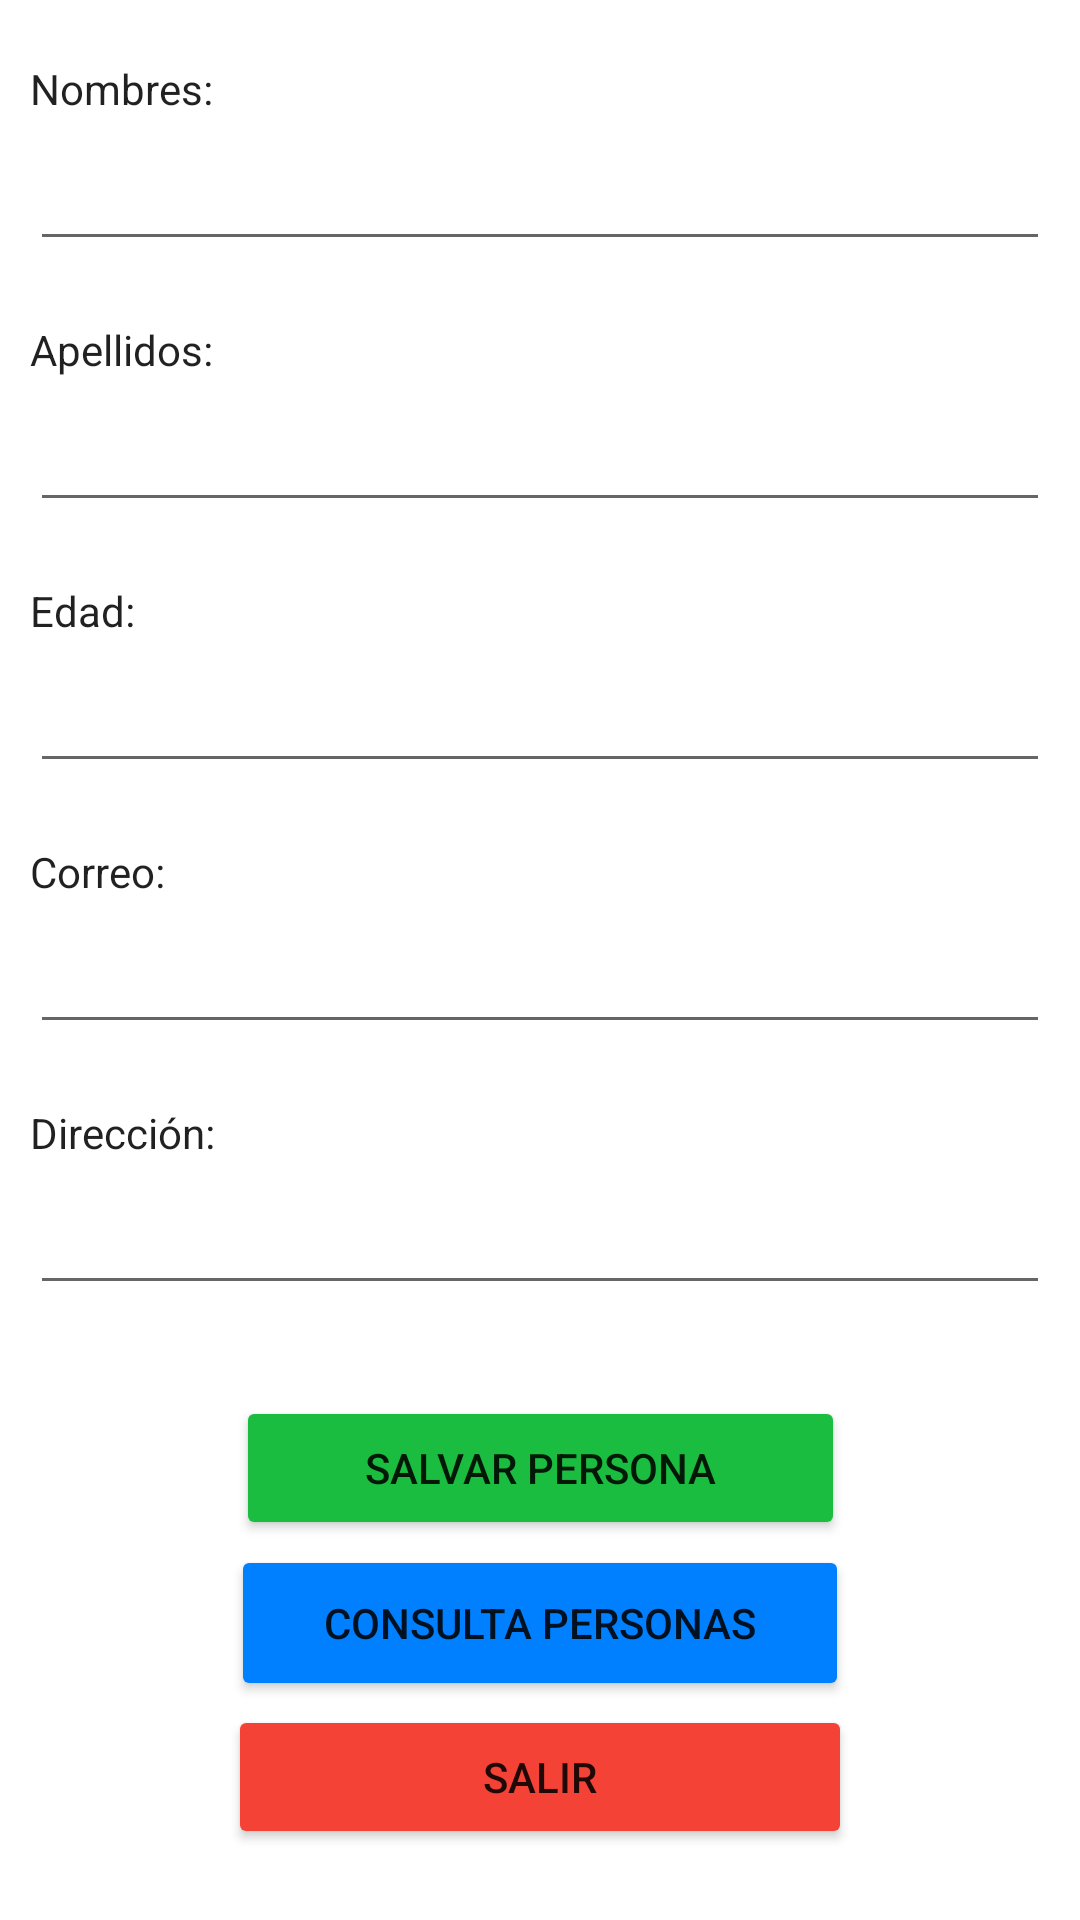

Layout XML and referenced resources for this Android screen:
<!-- AndroidManifest.xml: application theme Theme.PM1Ejercicio1_3 -->
<!-- res/layout/activity_main.xml -->
<?xml version="1.0" encoding="utf-8"?>
<androidx.constraintlayout.widget.ConstraintLayout xmlns:android="http://schemas.android.com/apk/res/android"
    xmlns:app="http://schemas.android.com/apk/res-auto"
    xmlns:tools="http://schemas.android.com/tools"
    android:layout_width="match_parent"
    android:layout_height="match_parent"
    tools:context=".MainActivity">

    <Button
        android:id="@+id/btnMainSalir"
        android:layout_width="208dp"
        android:layout_height="48dp"
        android:layout_marginStart="80dp"
        android:layout_marginEnd="80dp"
        android:backgroundTint="#F44336"
        android:text="Salir"
        app:layout_constraintBottom_toBottomOf="parent"
        app:layout_constraintEnd_toEndOf="parent"
        app:layout_constraintHorizontal_bias="0.534"
        app:layout_constraintStart_toStartOf="parent"
        app:layout_constraintTop_toTopOf="parent"
        app:layout_constraintVertical_bias="0.96" />

    <Button
        android:id="@+id/btnSalvarPersona"
        android:layout_width="203dp"
        android:layout_height="48dp"
        android:layout_marginStart="80dp"
        android:layout_marginEnd="80dp"
        android:backgroundTint="#1BBD40"
        android:text="Salvar Persona"
        app:layout_constraintBottom_toBottomOf="parent"
        app:layout_constraintEnd_toEndOf="parent"
        app:layout_constraintStart_toStartOf="parent"
        app:layout_constraintTop_toTopOf="parent"
        app:layout_constraintVertical_bias="0.786" />

    <Button
        android:id="@+id/btnConsultaPersona"
        android:layout_width="206dp"
        android:layout_height="52dp"
        android:layout_marginStart="80dp"
        android:layout_marginEnd="80dp"
        android:backgroundTint="#0080FF"
        android:text="Consulta Personas"
        app:layout_constraintBottom_toBottomOf="parent"
        app:layout_constraintEnd_toEndOf="parent"
        app:layout_constraintHorizontal_bias="0.511"
        app:layout_constraintStart_toStartOf="parent"
        app:layout_constraintTop_toTopOf="parent"
        app:layout_constraintVertical_bias="0.876" />

    <EditText
        android:id="@+id/editTextDireccion"
        style="@style/Widget.AppCompat.AutoCompleteTextView"
        android:layout_width="0dp"
        android:layout_height="40dp"
        android:layout_marginStart="10dp"
        android:layout_marginTop="2dp"
        android:layout_marginEnd="10dp"
        android:ems="10"
        android:inputType="textPersonName"
        android:textAppearance="@style/TextAppearance.AppCompat.Medium"
        app:layout_constraintEnd_toEndOf="parent"
        app:layout_constraintHorizontal_bias="0.488"
        app:layout_constraintStart_toStartOf="parent"
        app:layout_constraintTop_toBottomOf="@+id/textViewDireccion" />

    <TextView
        android:id="@+id/textViewDireccion"
        android:layout_width="0dp"
        android:layout_height="25dp"
        android:layout_marginStart="10dp"
        android:layout_marginTop="20dp"
        android:layout_marginEnd="10dp"
        android:text="Dirección:"
        android:textAppearance="@style/TextAppearance.AppCompat.Body1"
        app:layout_constraintEnd_toEndOf="parent"
        app:layout_constraintStart_toStartOf="parent"
        app:layout_constraintTop_toBottomOf="@+id/editTextCorreo" />

    <EditText
        android:id="@+id/editTextCorreo"
        style="@style/Widget.AppCompat.AutoCompleteTextView"
        android:layout_width="0dp"
        android:layout_height="40dp"
        android:layout_marginStart="10dp"
        android:layout_marginTop="2dp"
        android:layout_marginEnd="10dp"
        android:ems="10"
        android:inputType="textPersonName"
        android:textAppearance="@style/TextAppearance.AppCompat.Medium"
        app:layout_constraintEnd_toEndOf="parent"
        app:layout_constraintHorizontal_bias="0.466"
        app:layout_constraintStart_toStartOf="parent"
        app:layout_constraintTop_toBottomOf="@+id/textViewCorreo" />

    <TextView
        android:id="@+id/textViewCorreo"
        android:layout_width="0dp"
        android:layout_height="25dp"
        android:layout_marginStart="10dp"
        android:layout_marginTop="20dp"
        android:layout_marginEnd="10dp"
        android:text="Correo:"
        android:textAppearance="@style/TextAppearance.AppCompat.Body1"
        app:layout_constraintEnd_toEndOf="parent"
        app:layout_constraintStart_toStartOf="parent"
        app:layout_constraintTop_toBottomOf="@+id/editTextEdad" />

    <EditText
        android:id="@+id/editTextEdad"
        style="@style/Widget.AppCompat.AutoCompleteTextView"
        android:layout_width="0dp"
        android:layout_height="40dp"
        android:layout_marginStart="10dp"
        android:layout_marginTop="2dp"
        android:layout_marginEnd="10dp"
        android:ems="10"
        android:inputType="number"
        android:textAppearance="@style/TextAppearance.AppCompat.Medium"
        app:layout_constraintEnd_toEndOf="parent"
        app:layout_constraintHorizontal_bias="0.466"
        app:layout_constraintStart_toStartOf="parent"
        app:layout_constraintTop_toBottomOf="@+id/textViewEdad" />

    <TextView
        android:id="@+id/textViewEdad"
        android:layout_width="0dp"
        android:layout_height="25dp"
        android:layout_marginStart="10dp"
        android:layout_marginTop="20dp"
        android:layout_marginEnd="10dp"
        android:text="Edad:"
        android:textAppearance="@style/TextAppearance.AppCompat.Body1"
        app:layout_constraintEnd_toEndOf="parent"
        app:layout_constraintStart_toStartOf="parent"
        app:layout_constraintTop_toBottomOf="@+id/editTextApellidos" />

    <EditText
        android:id="@+id/editTextApellidos"
        style="@style/Widget.AppCompat.AutoCompleteTextView"
        android:layout_width="0dp"
        android:layout_height="40dp"
        android:layout_marginStart="10dp"
        android:layout_marginTop="2dp"
        android:layout_marginEnd="10dp"
        android:ems="10"
        android:inputType="textPersonName"
        android:textAppearance="@style/TextAppearance.AppCompat.Medium"
        app:layout_constraintEnd_toEndOf="parent"
        app:layout_constraintHorizontal_bias="0.466"
        app:layout_constraintStart_toStartOf="parent"
        app:layout_constraintTop_toBottomOf="@+id/textViewApellidos" />

    <TextView
        android:id="@+id/textViewApellidos"
        android:layout_width="0dp"
        android:layout_height="25dp"
        android:layout_marginStart="10dp"
        android:layout_marginTop="20dp"
        android:layout_marginEnd="10dp"
        android:text="Apellidos:"
        android:textAppearance="@style/TextAppearance.AppCompat.Body1"
        app:layout_constraintEnd_toEndOf="parent"
        app:layout_constraintHorizontal_bias="0.478"
        app:layout_constraintStart_toStartOf="parent"
        app:layout_constraintTop_toBottomOf="@+id/editTextNombres" />

    <TextView
        android:id="@+id/textViewNombres"
        android:layout_width="0dp"
        android:layout_height="25dp"
        android:layout_marginStart="10dp"
        android:layout_marginTop="20dp"
        android:layout_marginEnd="10dp"
        android:text="Nombres:"
        android:textAppearance="@style/TextAppearance.AppCompat.Body1"
        app:layout_constraintEnd_toEndOf="parent"
        app:layout_constraintStart_toStartOf="parent"
        app:layout_constraintTop_toTopOf="parent" />

    <EditText
        android:id="@+id/editTextNombres"
        style="@style/Widget.AppCompat.AutoCompleteTextView"
        android:layout_width="0dp"
        android:layout_height="40dp"
        android:layout_marginStart="10dp"
        android:layout_marginTop="2dp"
        android:layout_marginEnd="10dp"
        android:ems="10"
        android:inputType="textPersonName"
        android:textAppearance="@style/TextAppearance.AppCompat.Medium"
        app:layout_constraintEnd_toEndOf="parent"
        app:layout_constraintHorizontal_bias="0.511"
        app:layout_constraintStart_toStartOf="parent"
        app:layout_constraintTop_toBottomOf="@+id/textViewNombres" />
</androidx.constraintlayout.widget.ConstraintLayout>
<!-- resources referenced by this layout -->
<resources>
  <style name="Theme.PM1Ejercicio1_3" parent="Theme.MaterialComponents.DayNight.DarkActionBar">
          
          <item name="colorPrimary">@color/purple_500</item>
          <item name="colorPrimaryVariant">@color/purple_700</item>
          <item name="colorOnPrimary">@color/white</item>
          
          <item name="colorSecondary">@color/teal_200</item>
          <item name="colorSecondaryVariant">@color/teal_700</item>
          <item name="colorOnSecondary">@color/black</item>
          
          <item name="android:statusBarColor" tools:targetApi="l">?attr/colorPrimaryVariant</item>
          
      </style>
  <!-- not gathered from this repository: default colours our renderer supplied (Android Studio template values) -->
  <color name="purple_500">#FF6200EE</color>
  <color name="purple_700">#FF3700B3</color>
  <color name="teal_200">#FF03DAC5</color>
  <color name="teal_700">#FF018786</color>
  <color name="black">#FF000000</color>
  <color name="white">#FFFFFFFF</color>
</resources>
